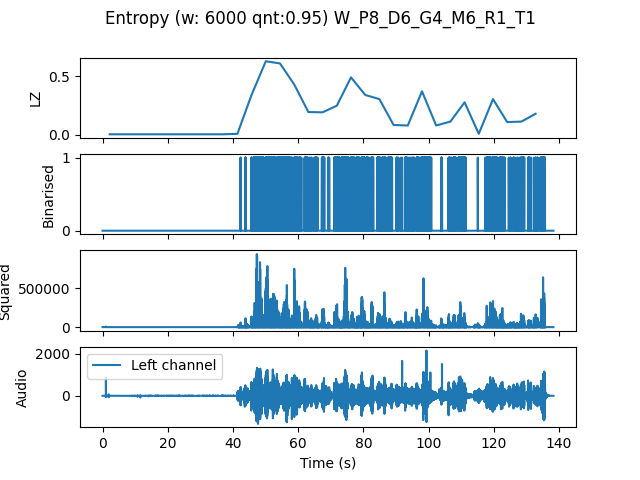

Data behind this chart, as committed beside it:
, t0, LZ, CTW
mean, 190556, 0.1792, 0.2597
0.0, 0.0, 0.004184, 0.0004299
4.354, 4.354, 0.004184, 0.0004299
8.707, 8.707, 0.004184, 0.0004299
13.06, 13.06, 0.004184, 0.0004299
17.41, 17.41, 0.004184, 0.0004299
21.77, 21.77, 0.004184, 0.0004299
26.12, 26.12, 0.004184, 0.0004299
30.48, 30.48, 0.004184, 0.0004299
34.83, 34.83, 0.004184, 0.0004299
39.18, 39.18, 0.008367, 0.004336
43.54, 43.54, 0.3431, 0.646
47.89, 47.89, 0.6296, 0.7199
52.24, 52.24, 0.6108, 0.7478
56.6, 56.6, 0.4309, 0.511
60.95, 60.95, 0.1945, 0.3403
65.31, 65.31, 0.1924, 0.5101
69.66, 69.66, 0.2489, 0.2823
74.01, 74.01, 0.4916, 0.914
78.37, 78.37, 0.341, 0.5746
82.72, 82.72, 0.3054, 0.3623
87.07, 87.07, 0.08367, 0.1167
91.43, 91.43, 0.07949, 0.1216
95.78, 95.78, 0.3723, 0.4199
100.1, 100.1, 0.07949, 0.1085
104.5, 104.5, 0.113, 0.2094
108.8, 108.8, 0.2782, 0.5139
113.2, 113.2, 0.008367, 0.004336
117.6, 117.6, 0.3054, 0.3382
121.9, 121.9, 0.1088, 0.1281
126.3, 126.3, 0.113, 0.1602
130.6, 130.6, 0.1799, 0.3135
